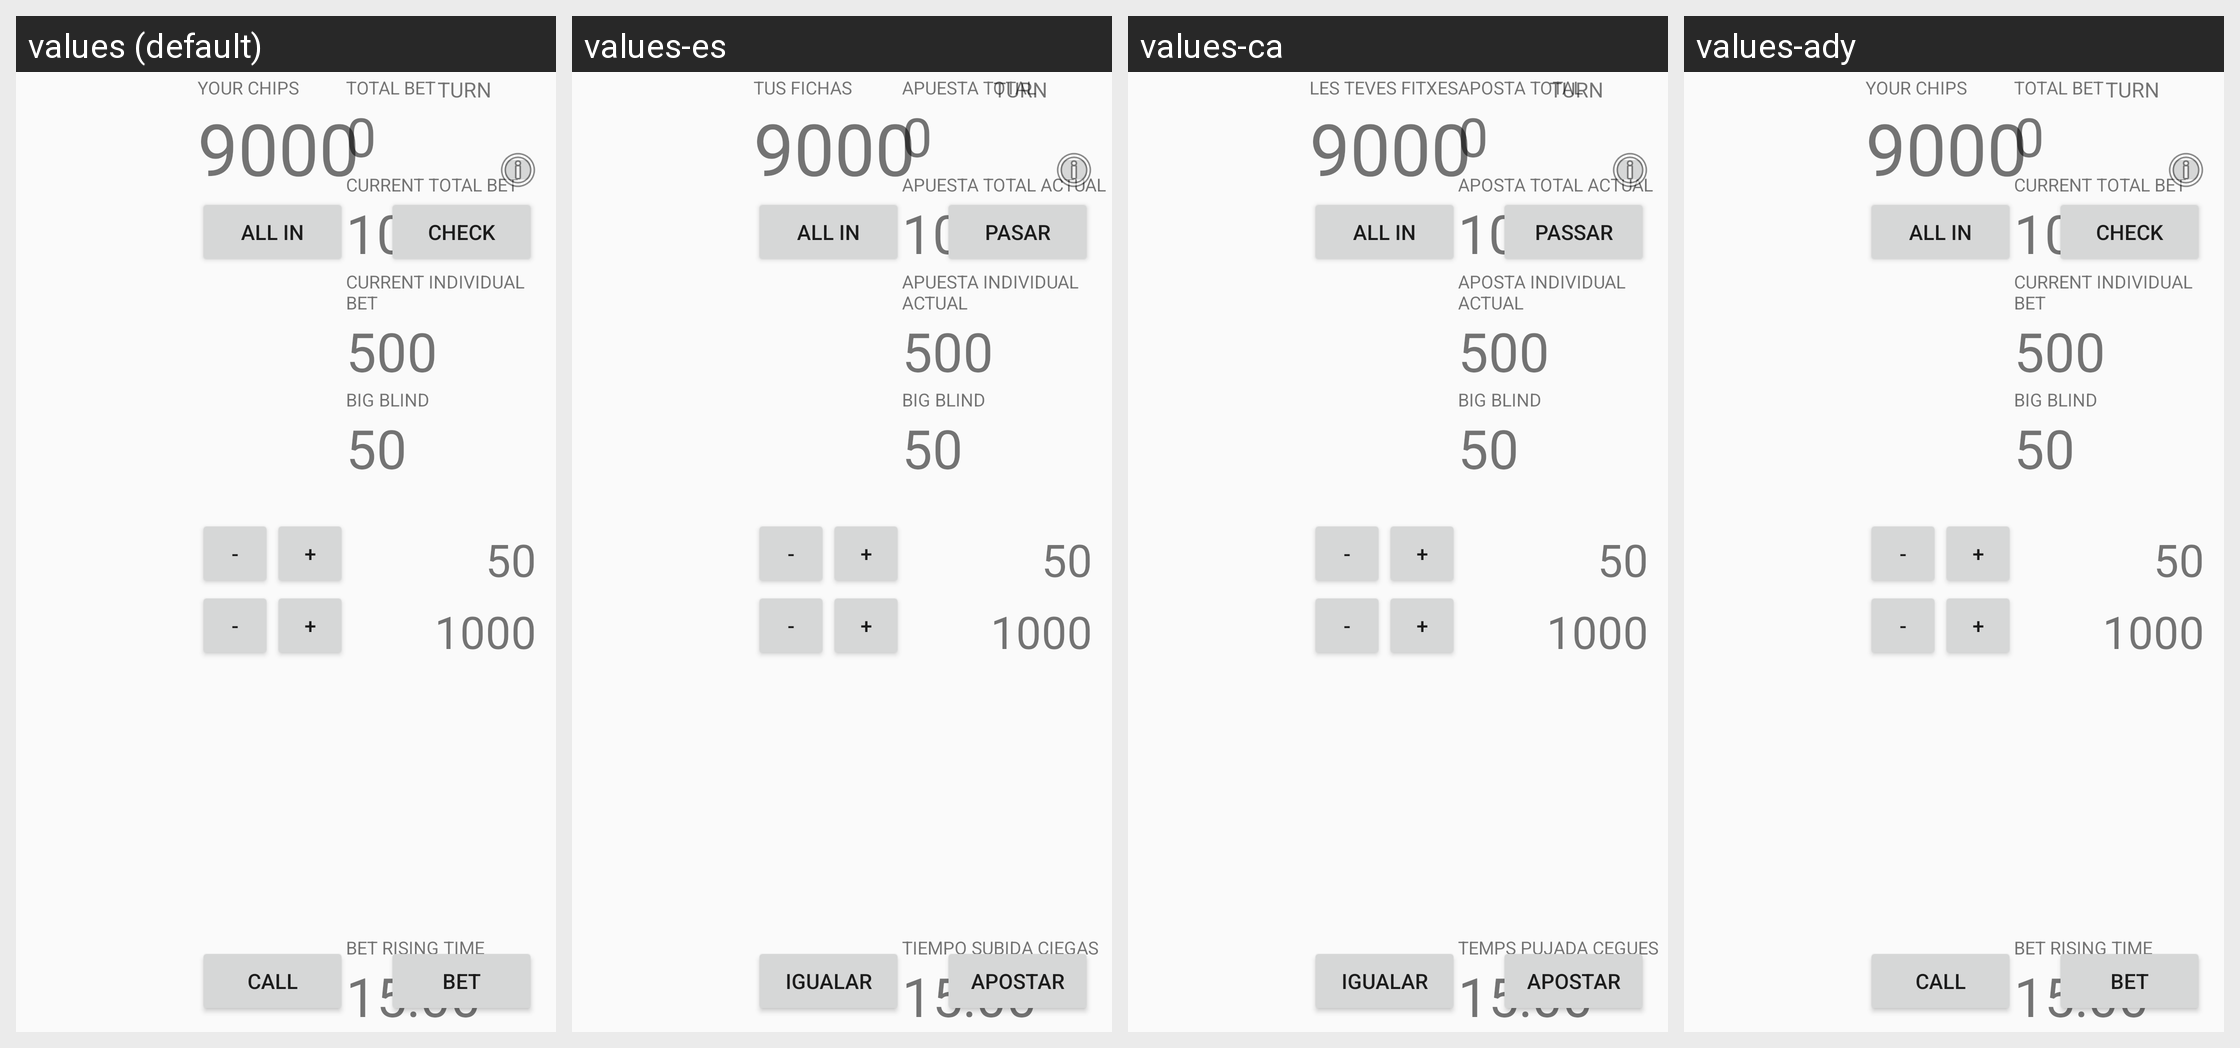

For this localized Android screen grid, give each drawn string resource with its value in every locale shown.
Android screen res/layout/activity_game.xml rendered under 4 locales, left to right: values (default), values-es, values-ca, values-ady. Device: Nexus 5 (rendered at 1080×1920; each locale shown at half size, 540×960, under a caption strip naming it); theme AppTheme.
Strings drawn on this screen, with the default value and each locale's value (text and hints the layout hard-codes, and strings that could not be matched under every locale, appear in the picture but are not listed):

totalbet
  values: TOTAL BET
  values-es: APUESTA TOTAL
  values-ca: APOSTA TOTAL
  values-ady: TOTAL BET  [not translated; the default value is used]

currenttotalbet
  values: CURRENT TOTAL BET
  values-es: APUESTA TOTAL ACTUAL
  values-ca: APOSTA TOTAL ACTUAL
  values-ady: CURRENT TOTAL BET  [not translated; the default value is used]

currentindividualbet
  values: CURRENT INDIVIDUAL BET
  values-es: APUESTA INDIVIDUAL ACTUAL
  values-ca: APOSTA INDIVIDUAL ACTUAL
  values-ady: CURRENT INDIVIDUAL BET  [not translated; the default value is used]

bet_rising_time
  values: BET RISING TIME
  values-es: TIEMPO SUBIDA CIEGAS
  values-ca: TEMPS PUJADA CEGUES
  values-ady: BET RISING TIME  [not translated; the default value is used]

bigblind
  values: BIG BLIND
  values-es: BIG BLIND  [not translated; the default value is used]
  values-ca: BIG BLIND  [not translated; the default value is used]
  values-ady: BIG BLIND  [not translated; the default value is used]

your_chips
  values: YOUR CHIPS
  values-es: TUS FICHAS
  values-ca: LES TEVES FITXES
  values-ady: YOUR CHIPS  [not translated; the default value is used]

allin
  values: All IN
  values-es: All IN
  values-ca: All IN
  values-ady: All IN  [not translated; the default value is used]

check
  values: CHECK
  values-es: PASAR
  values-ca: PASSAR
  values-ady: CHECK  [not translated; the default value is used]

call
  values: CALL
  values-es: IGUALAR
  values-ca: IGUALAR
  values-ady: CALL  [not translated; the default value is used]

bet
  values: BET
  values-es: APOSTAR
  values-ca: APOSTAR
  values-ady: BET  [not translated; the default value is used]

turn
  values: TURN
  values-es: TURN  [not translated; the default value is used]
  values-ca: TURN  [not translated; the default value is used]
  values-ady: TURN  [not translated; the default value is used]
